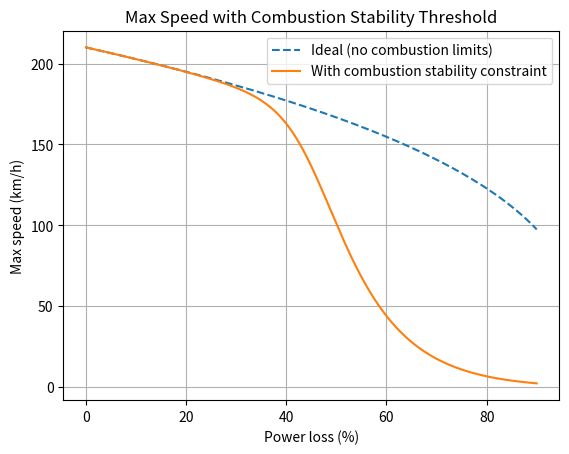

Write Python code to recreate this figure.
import numpy as np
import matplotlib.pyplot as plt

# loss range
loss = np.linspace(0, 0.9, 300)
P0 = 1.0

# base power
P = P0 * (1 - loss)

# combustion stability function
Lc = 0.45   # critical breakdown point
k = 25      # sharpness of failure

S = 1 / (1 + np.exp(k * (loss - Lc)))

# effective power after stability constraint
P_eff = P * S

# aerodynamic max speed
v = (P_eff) ** (1/3)

# normalize to km/h baseline (210 km/h)
v_kmh = 210 * v

plt.plot(loss * 100, 210 * (P ** (1/3)), '--', label="Ideal (no combustion limits)")
plt.plot(loss * 100, v_kmh, label="With combustion stability constraint")
plt.xlabel("Power loss (%)")
plt.ylabel("Max speed (km/h)")
plt.title("Max Speed with Combustion Stability Threshold")
plt.legend()
plt.grid(True)
plt.show()
